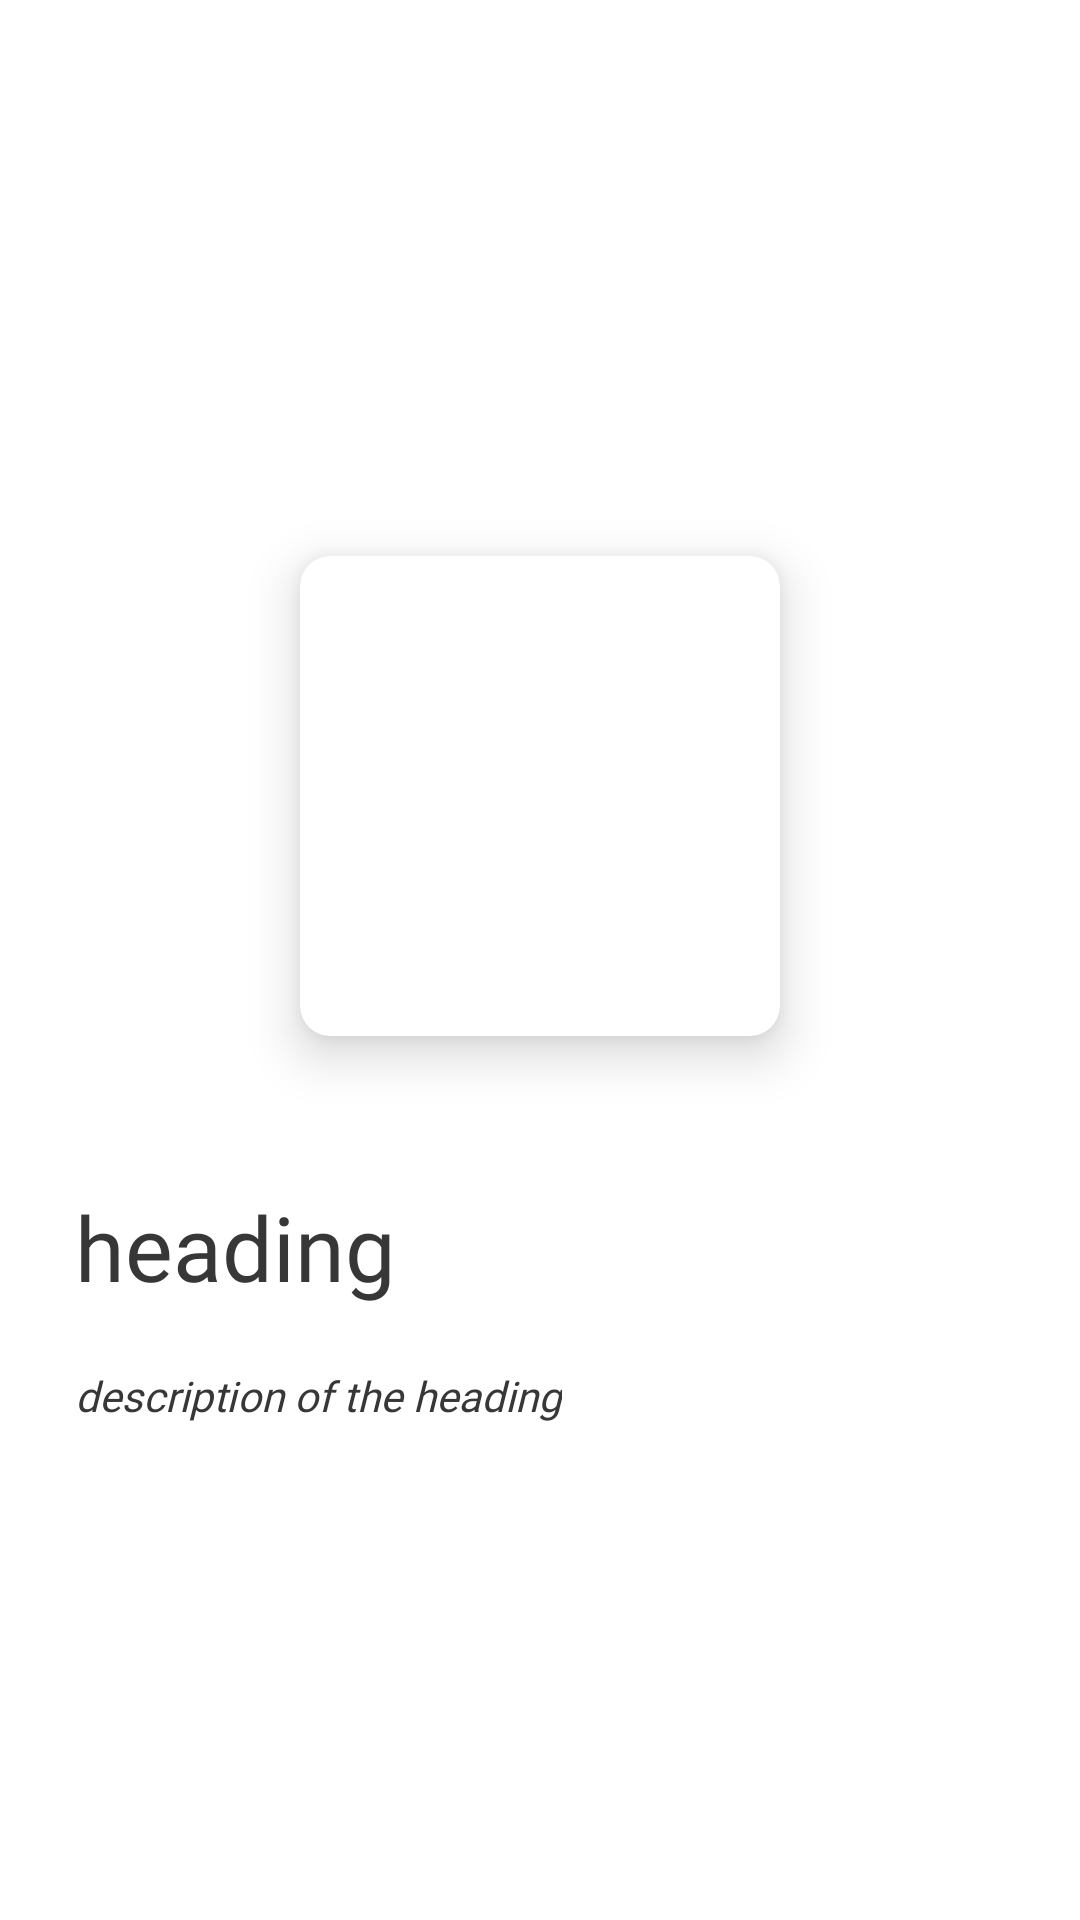

The Android layout XML behind this screen, and the referenced resources:
<!-- AndroidManifest.xml: application theme Theme.PlayspotTheme -->
<!-- res/layout/slide_layout.xml -->
<?xml version="1.0" encoding="utf-8"?>
<LinearLayout xmlns:android="http://schemas.android.com/apk/res/android"
    xmlns:app="http://schemas.android.com/apk/res-auto"
    android:orientation="vertical"
    android:layout_width="match_parent"
    android:layout_height="match_parent"
    android:gravity="center">
    <androidx.cardview.widget.CardView
        android:layout_width="wrap_content"
        android:layout_height="wrap_content"
        android:layout_marginRight="25dp"
        android:layout_marginLeft="25dp"
        android:layout_marginTop="20dp"
        android:layout_marginBottom="50dp"
        app:cardElevation="10dp"
        app:cardCornerRadius="10dp">
    <ImageView
        android:layout_margin="5dp"
        android:id="@+id/introImageView"
        android:layout_width="150dp"

        android:layout_height="150dp"/>
    </androidx.cardview.widget.CardView>
    <LinearLayout
        android:layout_width="match_parent"
        android:layout_height="wrap_content"
        android:layout_marginLeft="25dp"
        android:layout_marginRight="25dp"
        android:orientation="vertical">
    <TextView
        android:id="@+id/introHeading"
        android:layout_width="wrap_content"
        android:layout_height="wrap_content"
        android:layout_marginBottom="20sp"
        android:text="heading"
        android:fontFamily="@font/poppins_semibold"
        android:textSize="30sp"
        android:textColor="@color/black_100"/>
    <TextView
        android:id="@+id/introDescription"
        android:layout_width="wrap_content"
        android:layout_height="wrap_content"
        android:text="description of the heading"
        android:fontFamily="@font/poppins_regular"
        android:textStyle="italic"
        android:textColor="@color/black_100"/>
    </LinearLayout>

</LinearLayout>
<!-- resources referenced by this layout -->
<resources>
  <color name="black_100">#FF373737</color>
  <style name="Theme.PlayspotTheme" parent="Theme.MaterialComponents.DayNight.NoActionBar">
          
          <item name="colorPrimary">@color/green_100</item>
          <item name="colorPrimaryVariant">@color/green_primary</item>
          <item name="colorOnPrimary">@color/white</item>
          
          <item name="colorSecondary">@color/teal_200</item>
          <item name="colorSecondaryVariant">@color/teal_700</item>
          <item name="colorOnSecondary">@color/black</item>
          
          <item name="android:statusBarColor" tools:targetApi="l">?attr/colorPrimaryVariant</item>
          
      </style>
  <color name="green_100">#FF7DE393</color>
  <color name="green_primary">#FF05B84D</color>
  <color name="white">#FFFFFFFF</color>
  <color name="teal_200">#FF03DAC5</color>
  <color name="teal_700">#FF018786</color>
  <color name="black">#FF000000</color>
</resources>
